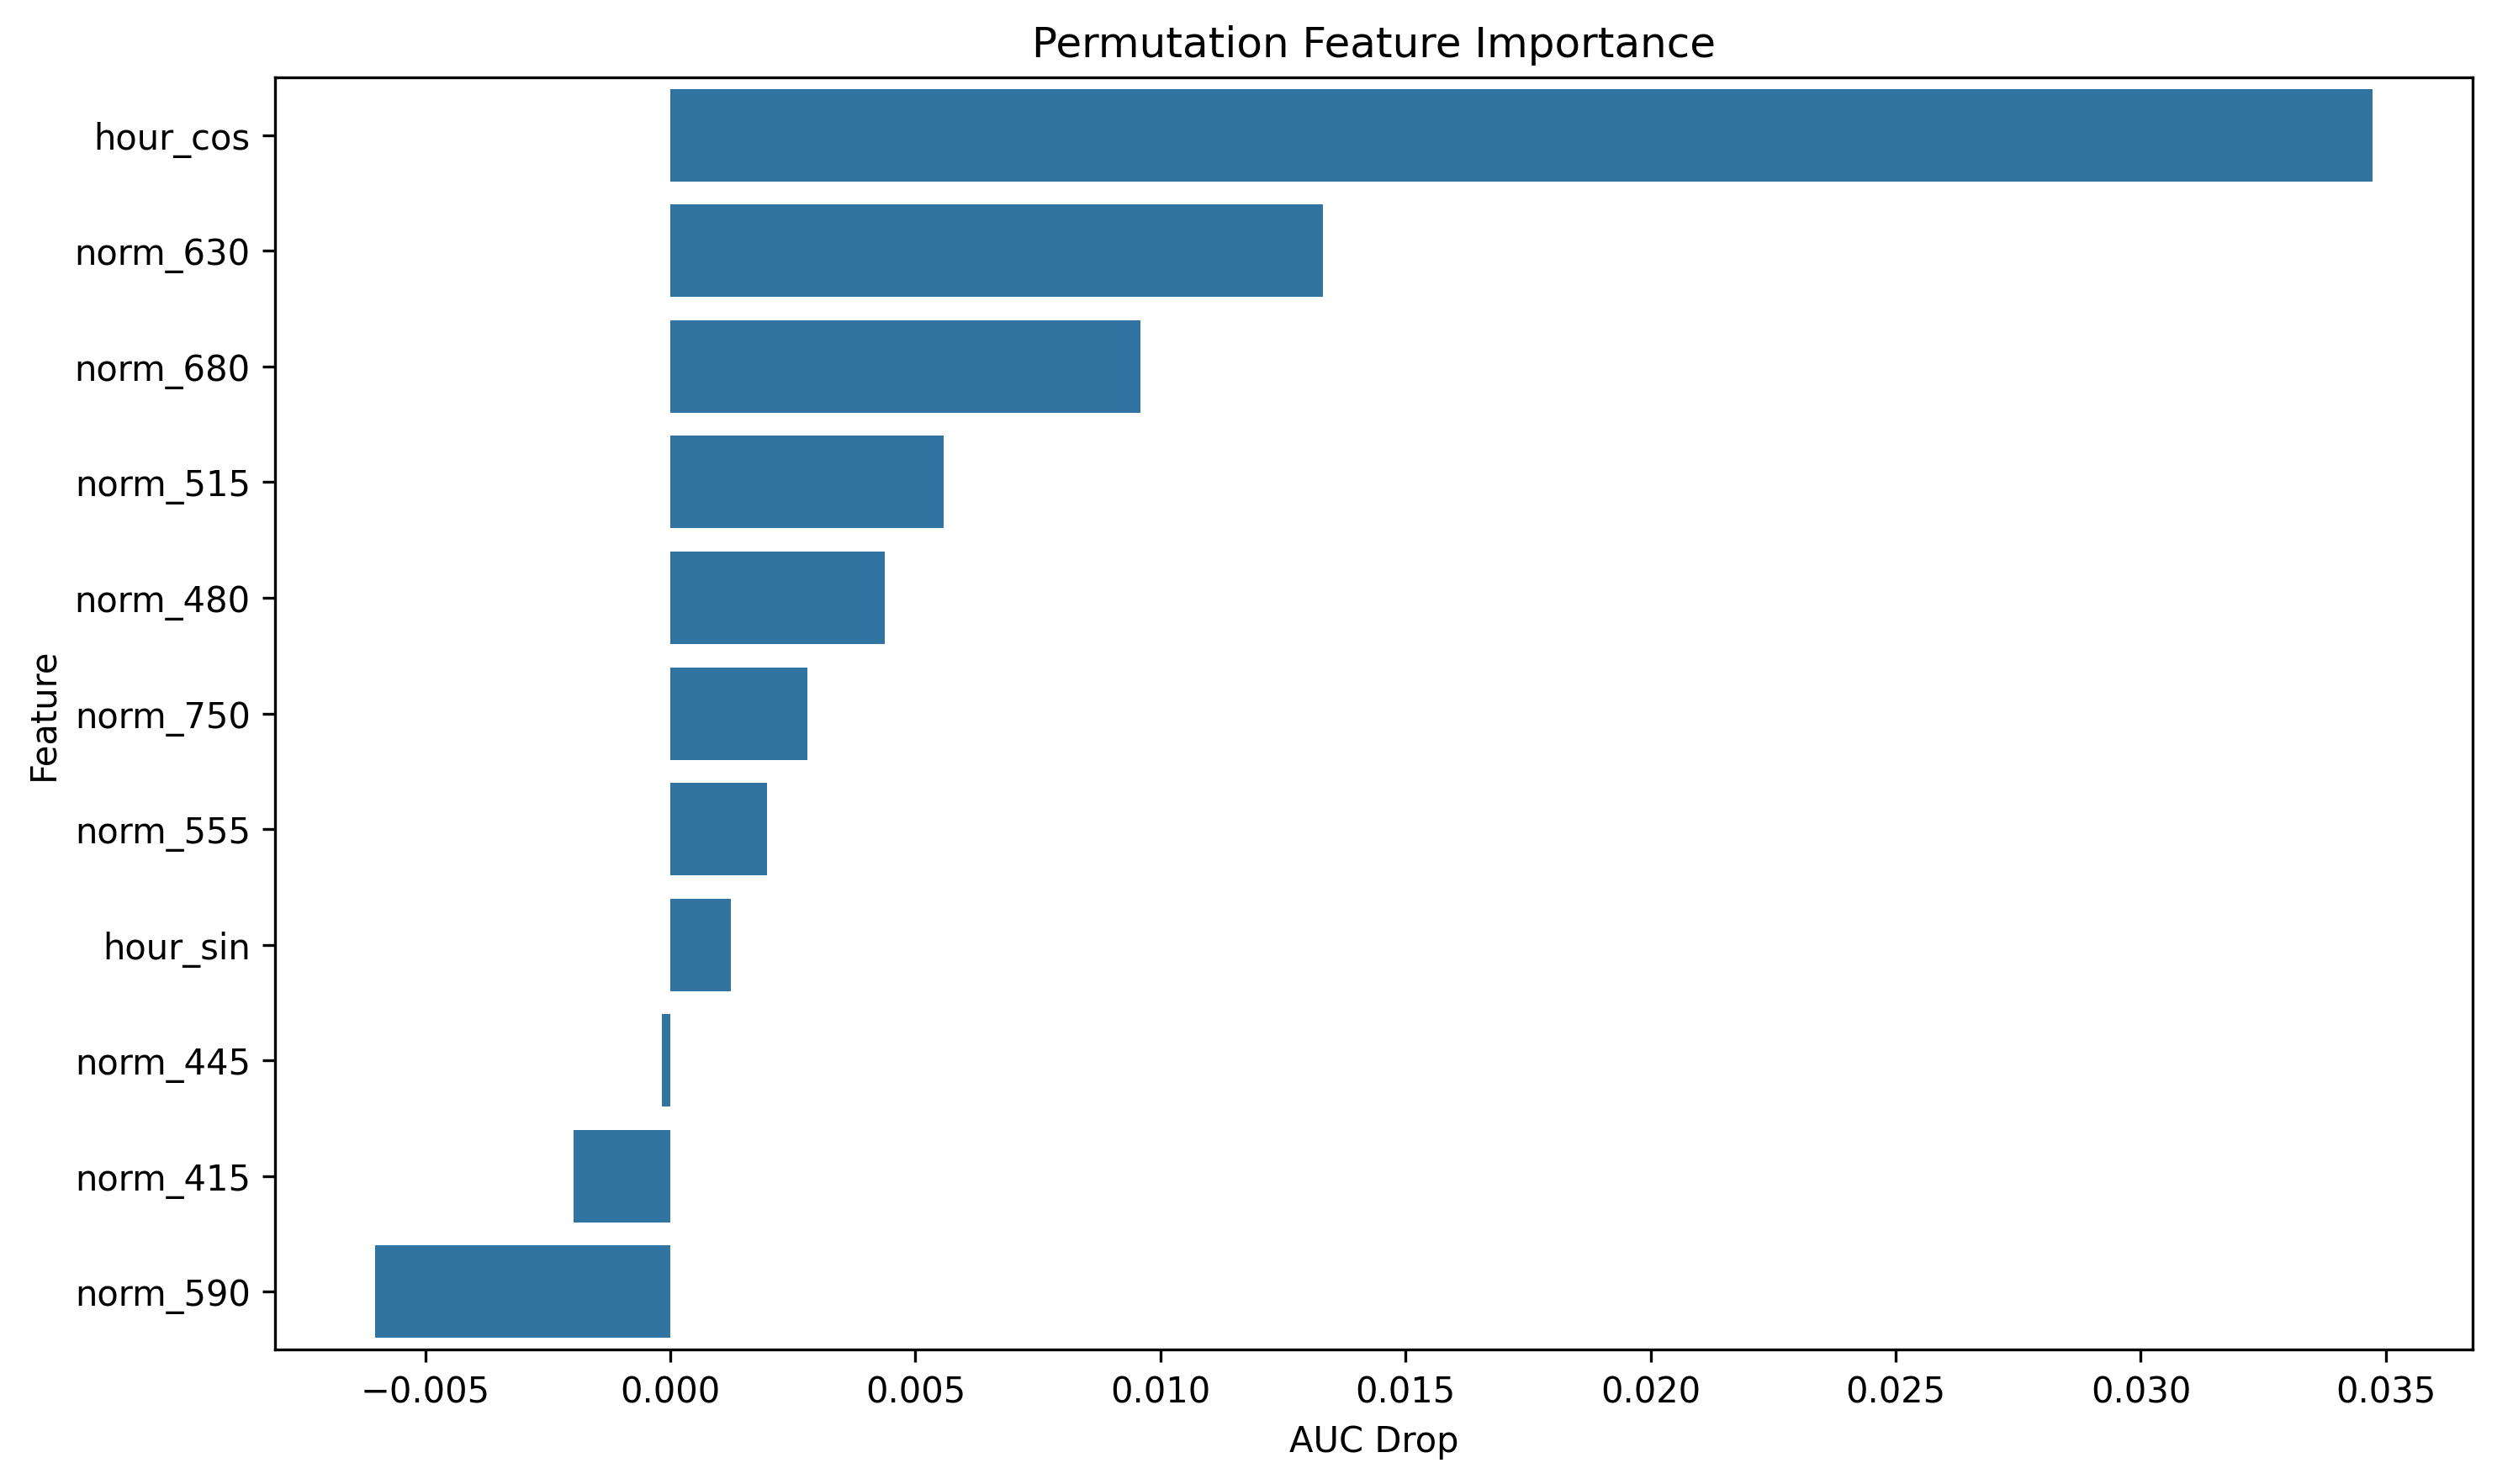

Values plotted in this chart, from the file beside it:
feature, importance
hour_cos, 0.03473
norm_630, 0.01331
norm_680, 0.009585
norm_515, 0.005577
norm_480, 0.004372
norm_750, 0.002795
norm_555, 0.001967
hour_sin, 0.001233
norm_445, -0.0001721
norm_415, -0.001975
norm_590, -0.006028
